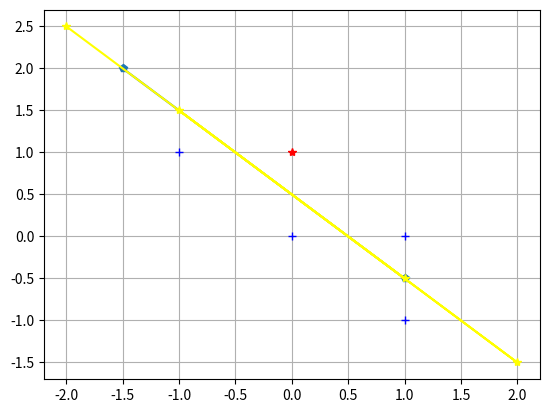

The matplotlib source for this figure:
#Importar los paquetes necesarios
import matplotlib.pyplot as plt
import numpy as np


#declaracion de las variables a usar
entradas_x = [-1,0,1,1,0]
entradas_y = [1,0,-1,0,1]


#Graficando las entradas del plano carteciano
'''
plt.plot(entradas_x[0], entradas_y[0], linestyle="none", marker="+", color="blue", label="E1")
plt.plot(entradas_x[1], entradas_y[1], linestyle="none", marker="+", color="blue", label="E1")
plt.plot(entradas_x[2], entradas_y[2], linestyle="none", marker="+", color="blue", label="E1")
plt.plot(entradas_x[3], entradas_y[3], linestyle="none", marker="+", color="blue", label="E1")
plt.plot(entradas_x[4], entradas_y[4], linestyle="none", marker="*", color="red", label="E2")
plt.grid()
'''

#Puntos de la recta
x = [1 , -1.5]
y = [-0.5 , 2]


#Grafica el plano con los puntos seleccionados
'''
plt.plot(entradas_x[0], entradas_y[0], linestyle="none", marker="+", color="blue", label="E1")
plt.plot(entradas_x[1], entradas_y[1], linestyle="none", marker="+", color="blue", label="E1")
plt.plot(entradas_x[2], entradas_y[2], linestyle="none", marker="+", color="blue", label="E1")
plt.plot(entradas_x[3], entradas_y[3], linestyle="none", marker="+", color="blue", label="E1")
plt.plot(entradas_x[4], entradas_y[4], linestyle="none", marker="*", color="red", label="E2")
plt.plot(x, y, marker="p")
plt.grid()
'''


#Hallar la pendiente
m = (y[1] - y[0]) / (x[1] - x[0])

#Hallar el punto de corte con el eje Y
def funcion_corte_y(m,x,y):
    return (m*-x) + (y)

#Punto seleccionado para encontrar el corte con Y
punto_x = 1
punto_y = -0.5
corte = funcion_corte_y(m,punto_x, punto_y)


#Hallar los puntos por donde se trazan las baias
def funcion_y(m,x,c):
    return (m*x)+corte

#valores dados
lista_x = [1,-1,2,-2]
lista_y = [funcion_y(m,lista_x[0],corte), funcion_y(m,lista_x[1],corte), funcion_y(m,lista_x[2],corte), funcion_y(m,lista_x[3],corte) ]


#trazar la recta
'''
plt.plot(entradas_x[0], entradas_y[0], linestyle="none", marker="+", color="blue", label="E1")
plt.plot(entradas_x[1], entradas_y[1], linestyle="none", marker="+", color="blue", label="E1")
plt.plot(entradas_x[2], entradas_y[2], linestyle="none", marker="+", color="blue", label="E1")
plt.plot(entradas_x[3], entradas_y[3], linestyle="none", marker="+", color="blue", label="E1")
plt.plot(entradas_x[4], entradas_y[4], linestyle="none", marker="*", color="red", label="E2")
plt.plot(x, y, marker="p")
plt.plot(lista_x, lista_y, marker="*", color="yellow")
plt.grid()
'''
#Hallar los pesos para la recta
def funcion_w(m):
    return int(m*-1)

#Pesos recta 
w = [1, funcion_w(m)]

#Hallar el peso neto de la recta
def funcion_peso(p1,p2,x1,y1,c):
    return (p1*x1)+(p2*y1)+c


#Ns neto de la recta

n1 = funcion_peso(w[0],w[1],entradas_x[0],entradas_y[0],corte)
n2 = funcion_peso(w[0],w[1],entradas_x[1],entradas_y[1],corte)
n3 = funcion_peso(w[0],w[1],entradas_x[2],entradas_y[2],corte)
n4 = funcion_peso(w[0],w[1],entradas_x[3],entradas_y[3],corte)
n5 = funcion_peso(w[0],w[1],entradas_x[4],entradas_y[4],corte)

#Funcion de activación
def fucion_activacion(v):
    if v < 0:
        return -1
    else:
        return 1
#Activacion para los Ns de la recta (1)
a1 = fucion_activacion(n1)
a2 = fucion_activacion(n2)
a3 = fucion_activacion(n3)
a4 = fucion_activacion(n4)
a5 = fucion_activacion(n5)

#Vector de salidas
salidas = [1,1,1,0,0]

#Calcular el error recta
e1 = salidas[0]-a1
e2 = salidas[1]-a2
e3 = salidas[2]-a3
e4 = salidas[3]-a4
e5 = salidas[4]-a5


print("Resultado recta")
print("Entradas \n1=",entradas_x[0],entradas_y[0], "\n2=",entradas_x[1],entradas_y[1], "\n3=",entradas_x[2],entradas_y[2], "\n4=",entradas_x[3],entradas_y[3], "\n5=",entradas_x[4],entradas_y[4])
print("Pendiente =",m)
print("Punto de corte con Y=",corte)
print("Pesos =",w[0],w[1])
print("Errores: \n1=",e1," \n2=", e2, " \n3=",e3," \n4=",e4," \n5=",e5)


plt.plot(entradas_x[0], entradas_y[0], linestyle="none", marker="+", color="blue", label="E1")
plt.plot(entradas_x[1], entradas_y[1], linestyle="none", marker="+", color="blue", label="E1")
plt.plot(entradas_x[2], entradas_y[2], linestyle="none", marker="+", color="blue", label="E1")
plt.plot(entradas_x[3], entradas_y[3], linestyle="none", marker="+", color="blue", label="E1")
plt.plot(entradas_x[4], entradas_y[4], linestyle="none", marker="*", color="red", label="E2")
plt.plot(x, y, marker="p")
plt.plot(lista_x, lista_y, marker="*", color="yellow")
plt.grid()

